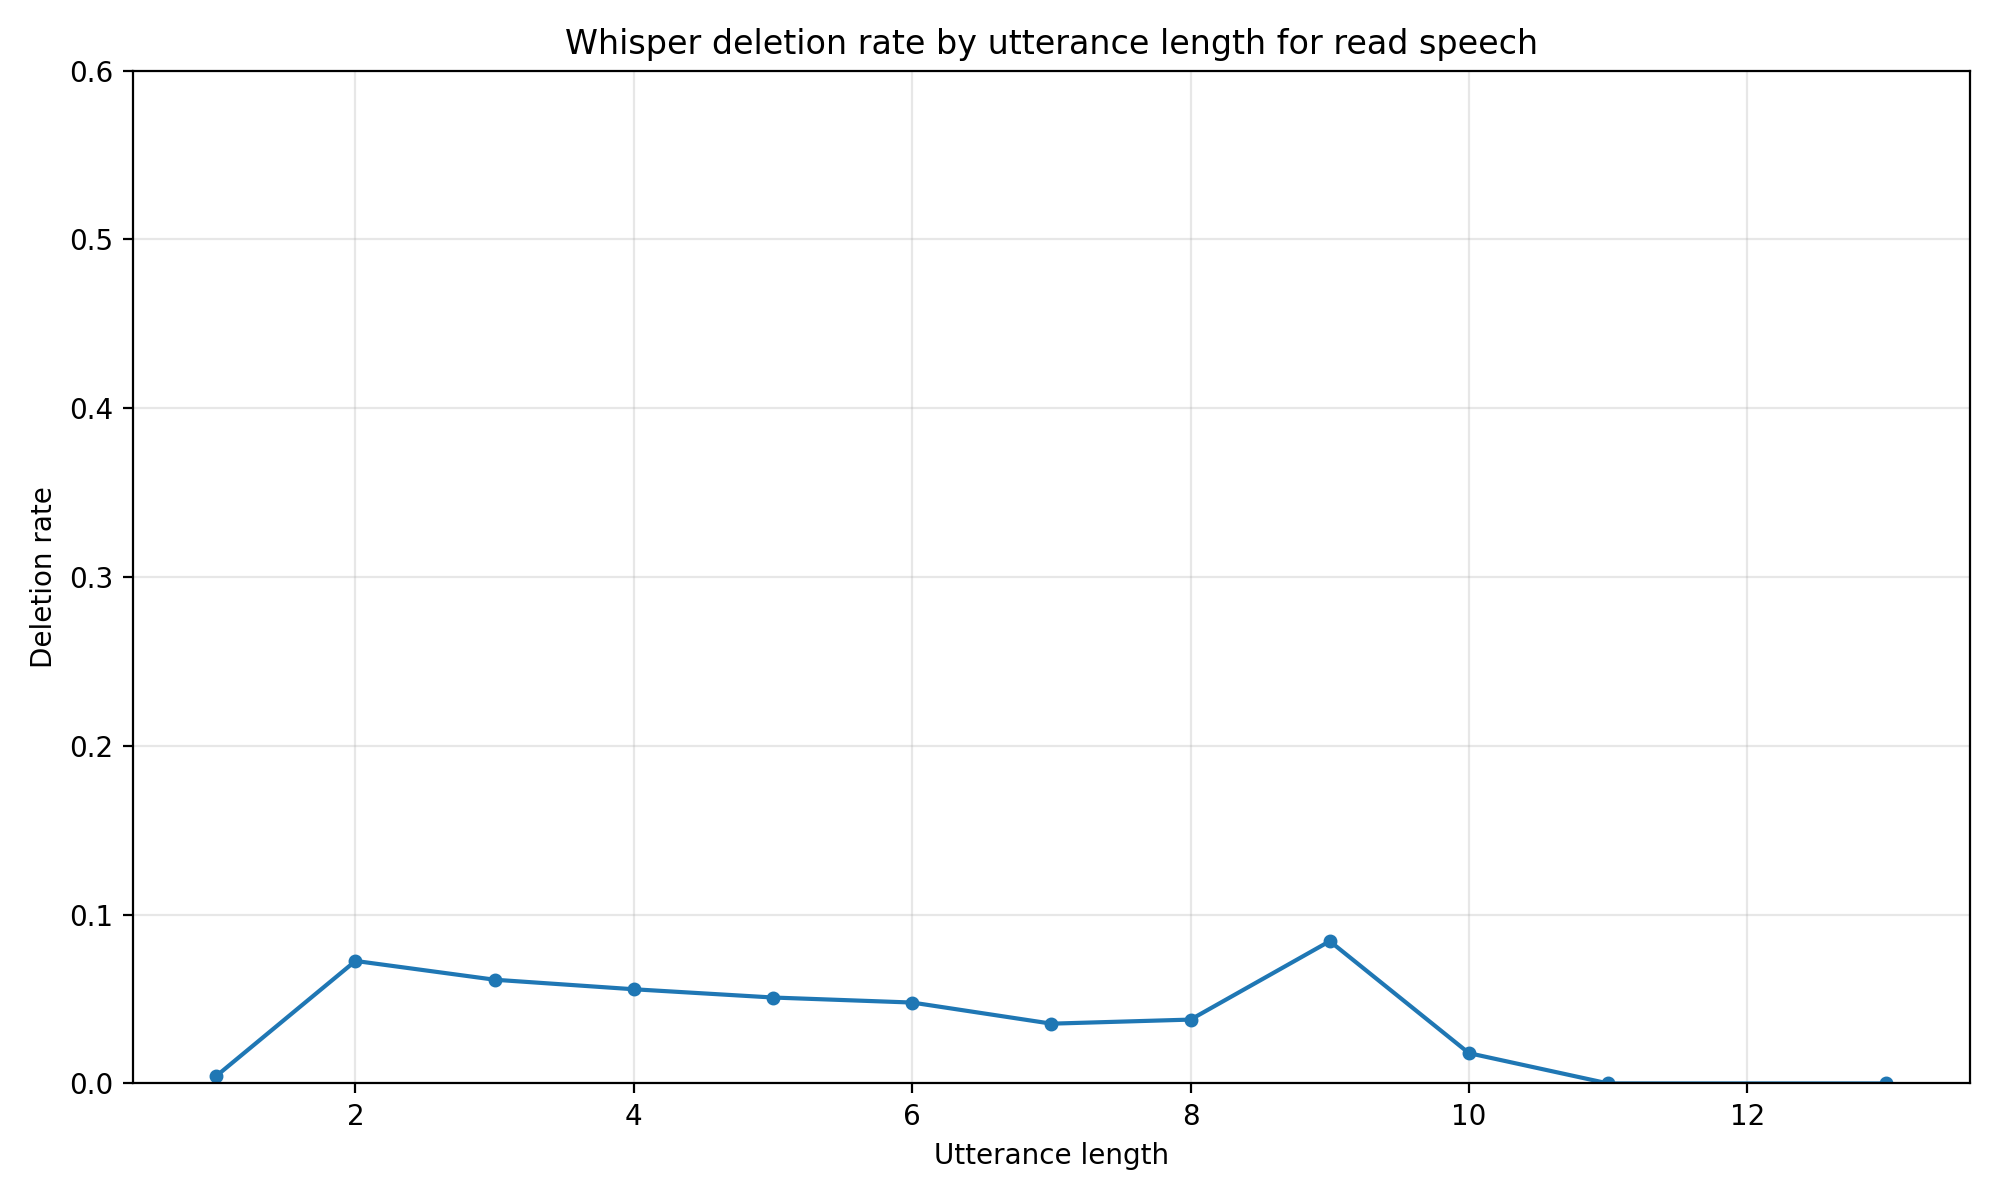

The file beside this chart, header and first rows:
utterance_length, deletion_rate
1, 0.004421
2, 0.07257
3, 0.06144
4, 0.05579
5, 0.0509
6, 0.04792
7, 0.03541
8, 0.03783
9, 0.08429
10, 0.01795
11, 0.0
13, 0.0
